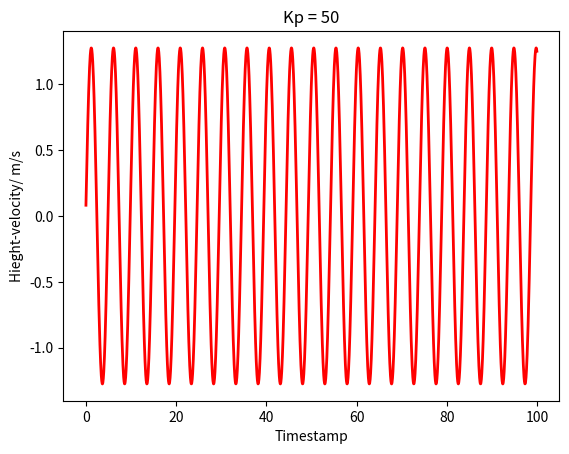

Write Python code to recreate this figure.
import numpy as np
import matplotlib.pyplot as plt

class Pcontroller:
    def __init__(self, Kp):
        self.m = 0.065  
        self.g = 9.81  
        self.kT = 5.276e-4
        self.r = 1  
        self.Kp = Kp
        self.dt = 0.05
        self.time = np.arange(0, 100, self.dt)
        self.h = 0
        self.velo = 0
        self.h_list = []
        self.velo_list = []

    def intergartion(self):
        for _ in self.time:
            u = self.Kp * (self.r - self.h) + (self.m * self.g) / (4 * self.kT)
            velo_dot = (4 * self.kT * u - self.m * self.g) / self.m
            self.velo += velo_dot * self.dt
            self.h += self.velo * self.dt
            self.h_list.append(self.h)
            self.velo_list.append(self.velo)

    def visualize(self):
        plt.figure()
        # plt.plot(self.time, self.h_list, linewidth=2, color='r')

        # plt.xlabel('Timestamp')
        # plt.ylabel('Hieght/m')

        plt.plot(self.time, self.velo_list, linewidth=2, color='r')
        plt.xlabel('Timestamp')
        plt.ylabel('Hieght-velocity/ m/s')
        plt.title(f'Kp = {self.Kp}')
        plt.savefig('kp=5_1.png', dpi=300)
        plt.show()

def main():
    # system1 = Pcontroller(5)
    # system2 = Pcontroller(15)
    system3 = Pcontroller(50)
    # numerical integration
    # system1.intergartion()
    # system2.intergartion()
    system3.intergartion()

    # Plot 
    # system1.visualize()
    # system2.visualize()
    system3.visualize()

if __name__ == "__main__":
    main()
